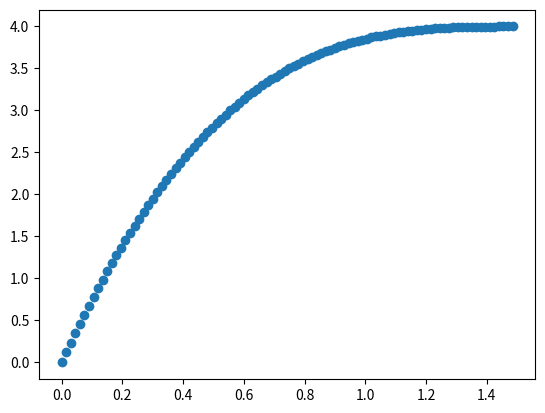

Generate this figure with matplotlib:
import matplotlib.pyplot as plt 
import numpy as np

P1, P2, P3, P4 = np.array([0,0]), np.array([0.5,4]), np.array([1,4]), np.array([1.5, 4])
#P1, P2, P3, P4 = -5, 0.3, 0.5, 100
# vec: P1 -> P2, P4 -> P3
def Bezier(t):
    return P1 * ((1 - t) ** 3) + 3 * P2 * t * ((1 - t) ** 2) + 3 * P3 * (t ** 2) * (1 - t) + P4 * (t ** 3) 

x = np.arange(0, 1, 0.01)
y = np.array([Bezier(i) for i in x])
plt.scatter(y[:, 0], y[:, 1])
plt.show()